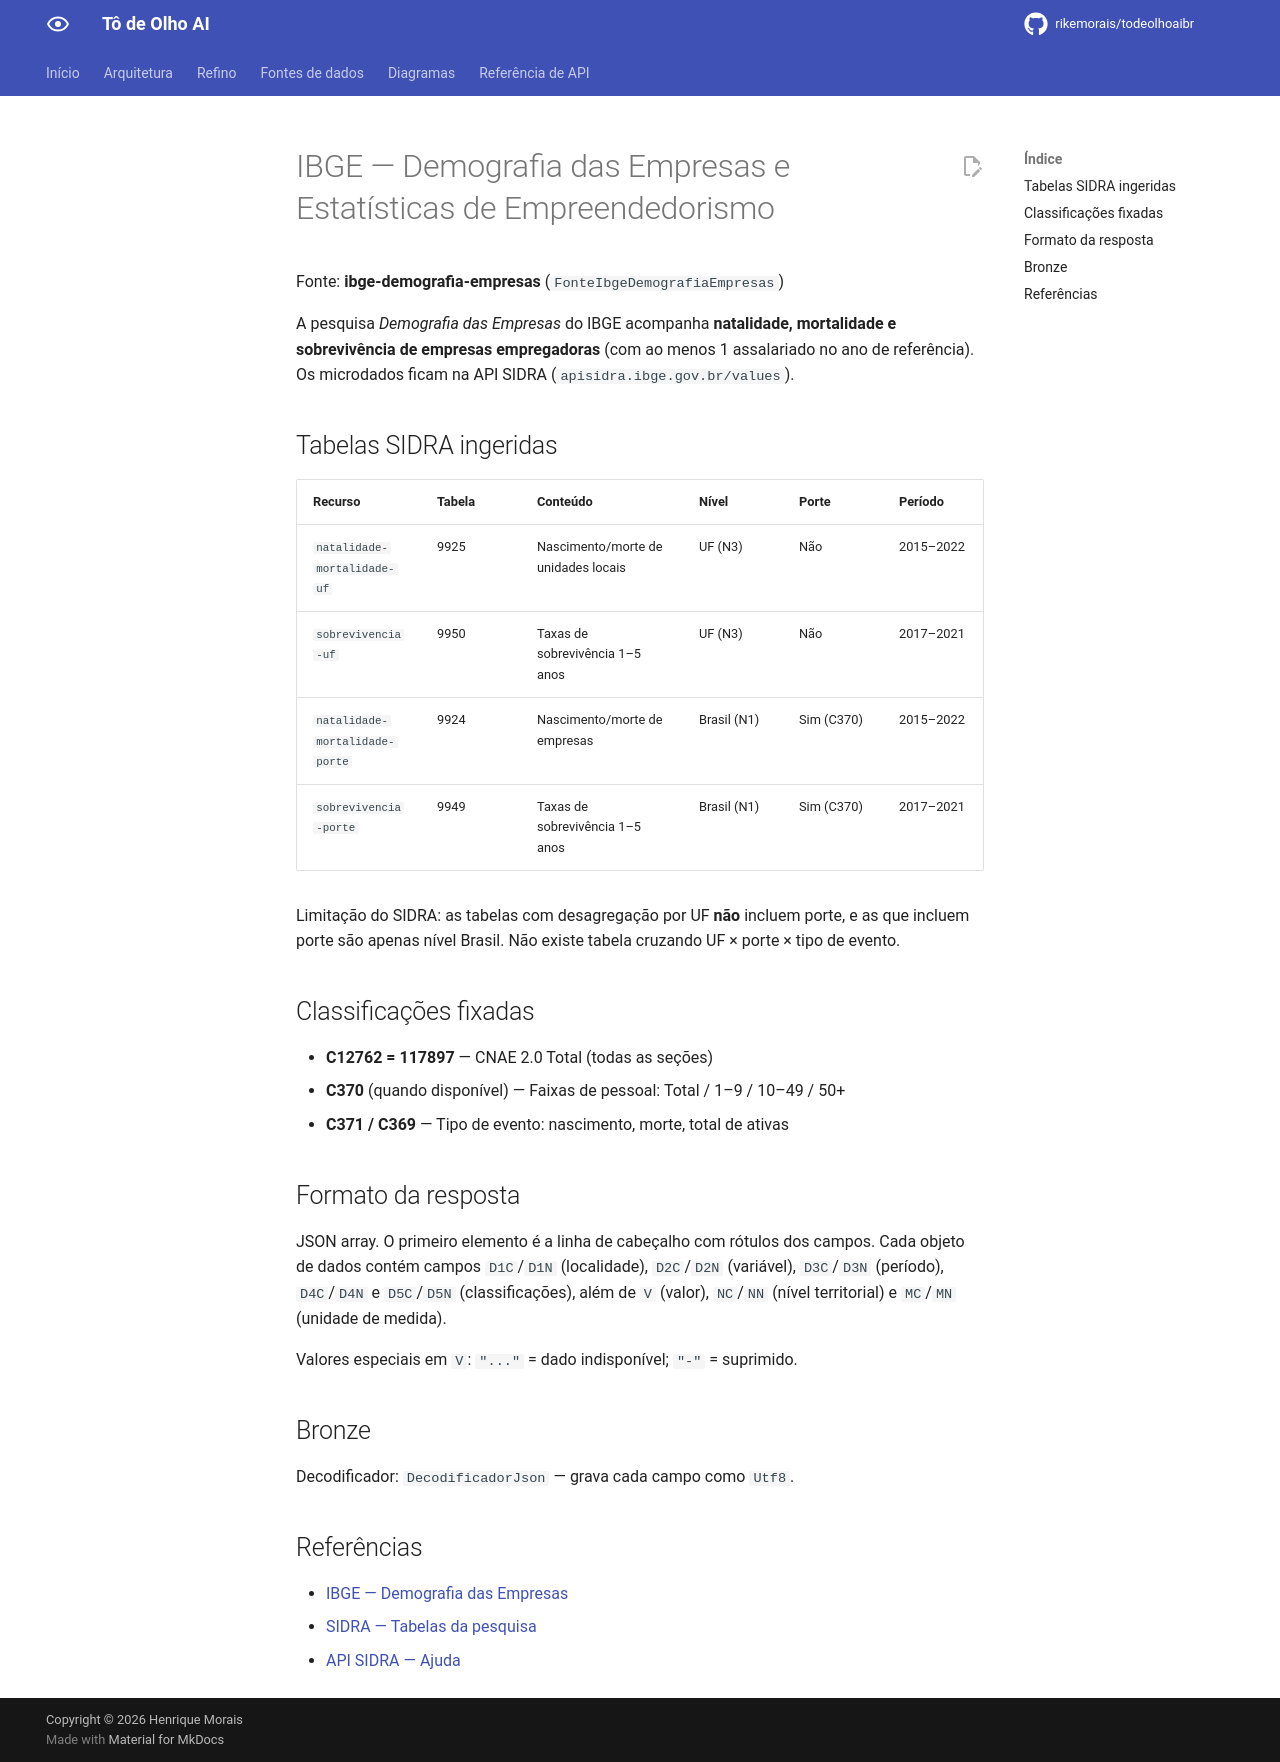

repository: rikemorais/todeolhoaibr · page: dev/fontes/ibge-demografia-empresas/index.html · generator: mkdocs

# IBGE — Demografia das Empresas e Estatísticas de Empreendedorismo

Fonte: **ibge-demografia-empresas** (`FonteIbgeDemografiaEmpresas`)

A pesquisa *Demografia das Empresas* do IBGE acompanha **natalidade, mortalidade e
sobrevivência de empresas empregadoras** (com ao menos 1 assalariado no ano de
referência). Os microdados ficam na API SIDRA (`apisidra.ibge.gov.br/values`).

## Tabelas SIDRA ingeridas

| Recurso | Tabela | Conteúdo | Nível | Porte | Período |
|---------|--------|----------|-------|-------|---------|
| `natalidade-mortalidade-uf` | 9925 | Nascimento/morte de unidades locais | UF (N3) | Não | 2015–2022 |
| `sobrevivencia-uf` | 9950 | Taxas de sobrevivência 1–5 anos | UF (N3) | Não | 2017–2021 |
| `natalidade-mortalidade-porte` | 9924 | Nascimento/morte de empresas | Brasil (N1) | Sim (C370) | 2015–2022 |
| `sobrevivencia-porte` | 9949 | Taxas de sobrevivência 1–5 anos | Brasil (N1) | Sim (C370) | 2017–2021 |

Limitação do SIDRA: as tabelas com desagregação por UF **não** incluem porte, e as
que incluem porte são apenas nível Brasil. Não existe tabela cruzando UF × porte ×
tipo de evento.

## Classificações fixadas

- **C12762 = 117897** — CNAE 2.0 Total (todas as seções)
- **C370** (quando disponível) — Faixas de pessoal: Total / 1–9 / 10–49 / 50+
- **C371 / C369** — Tipo de evento: nascimento, morte, total de ativas

## Formato da resposta

JSON array. O primeiro elemento é a linha de cabeçalho com rótulos dos campos. Cada
objeto de dados contém campos `D1C`/`D1N` (localidade), `D2C`/`D2N` (variável),
`D3C`/`D3N` (período), `D4C`/`D4N` e `D5C`/`D5N` (classificações), além de `V`
(valor), `NC`/`NN` (nível territorial) e `MC`/`MN` (unidade de medida).

Valores especiais em `V`: `"..."` = dado indisponível; `"-"` = suprimido.

## Bronze

Decodificador: `DecodificadorJson` — grava cada campo como `Utf8`.

## Referências

- [IBGE — Demografia das Empresas](https://www.ibge.gov.br/estatisticas/economicas/servicos/22649-demografia-das-empresas-e-estatisticas-de-empreendedorismo.html)
- [SIDRA — Tabelas da pesquisa](https://sidra.ibge.gov.br/pesquisa/demografia-das-empresas/tabelas)
- [API SIDRA — Ajuda](https://apisidra.ibge.gov.br/home/ajuda)
